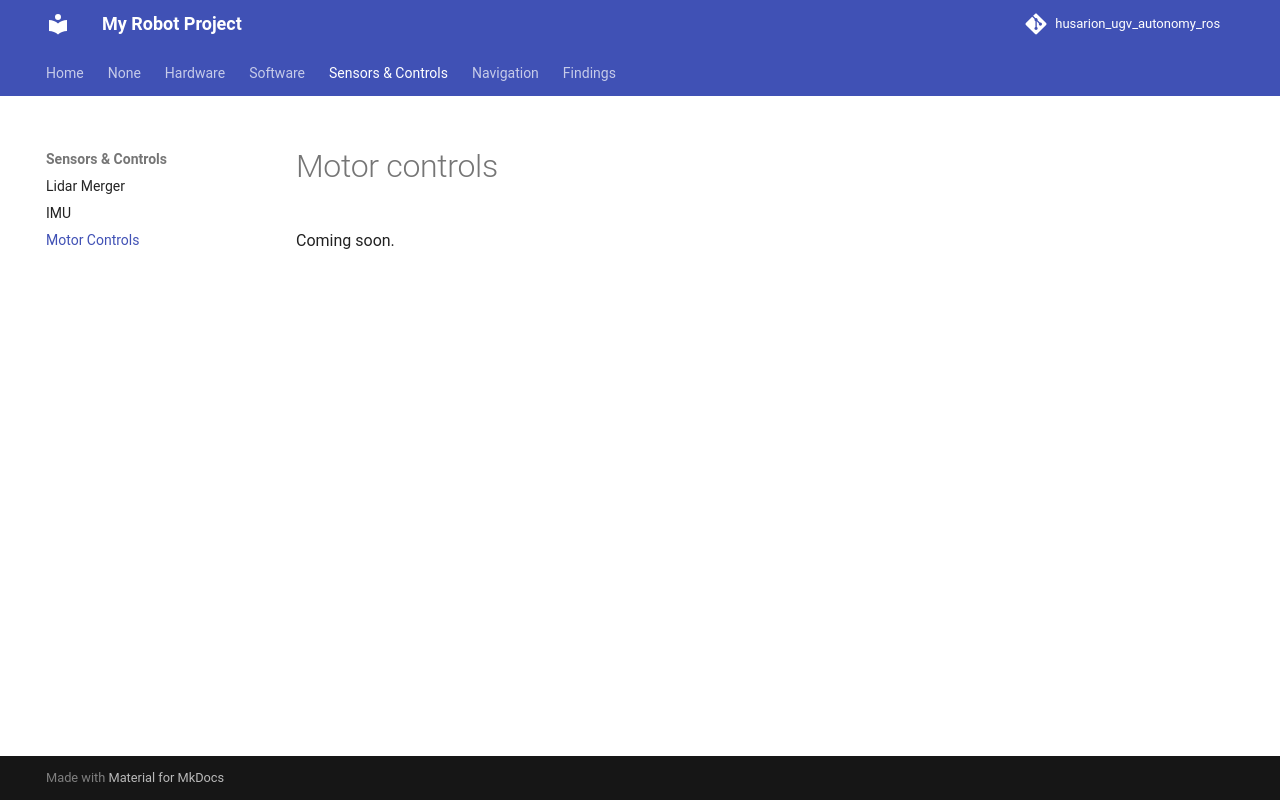

repository: wutyeeoo/rosbot-autonomy-docs · page: sensors/motor_controls/index.html · generator: mkdocs

# Motor controls
Coming soon.
